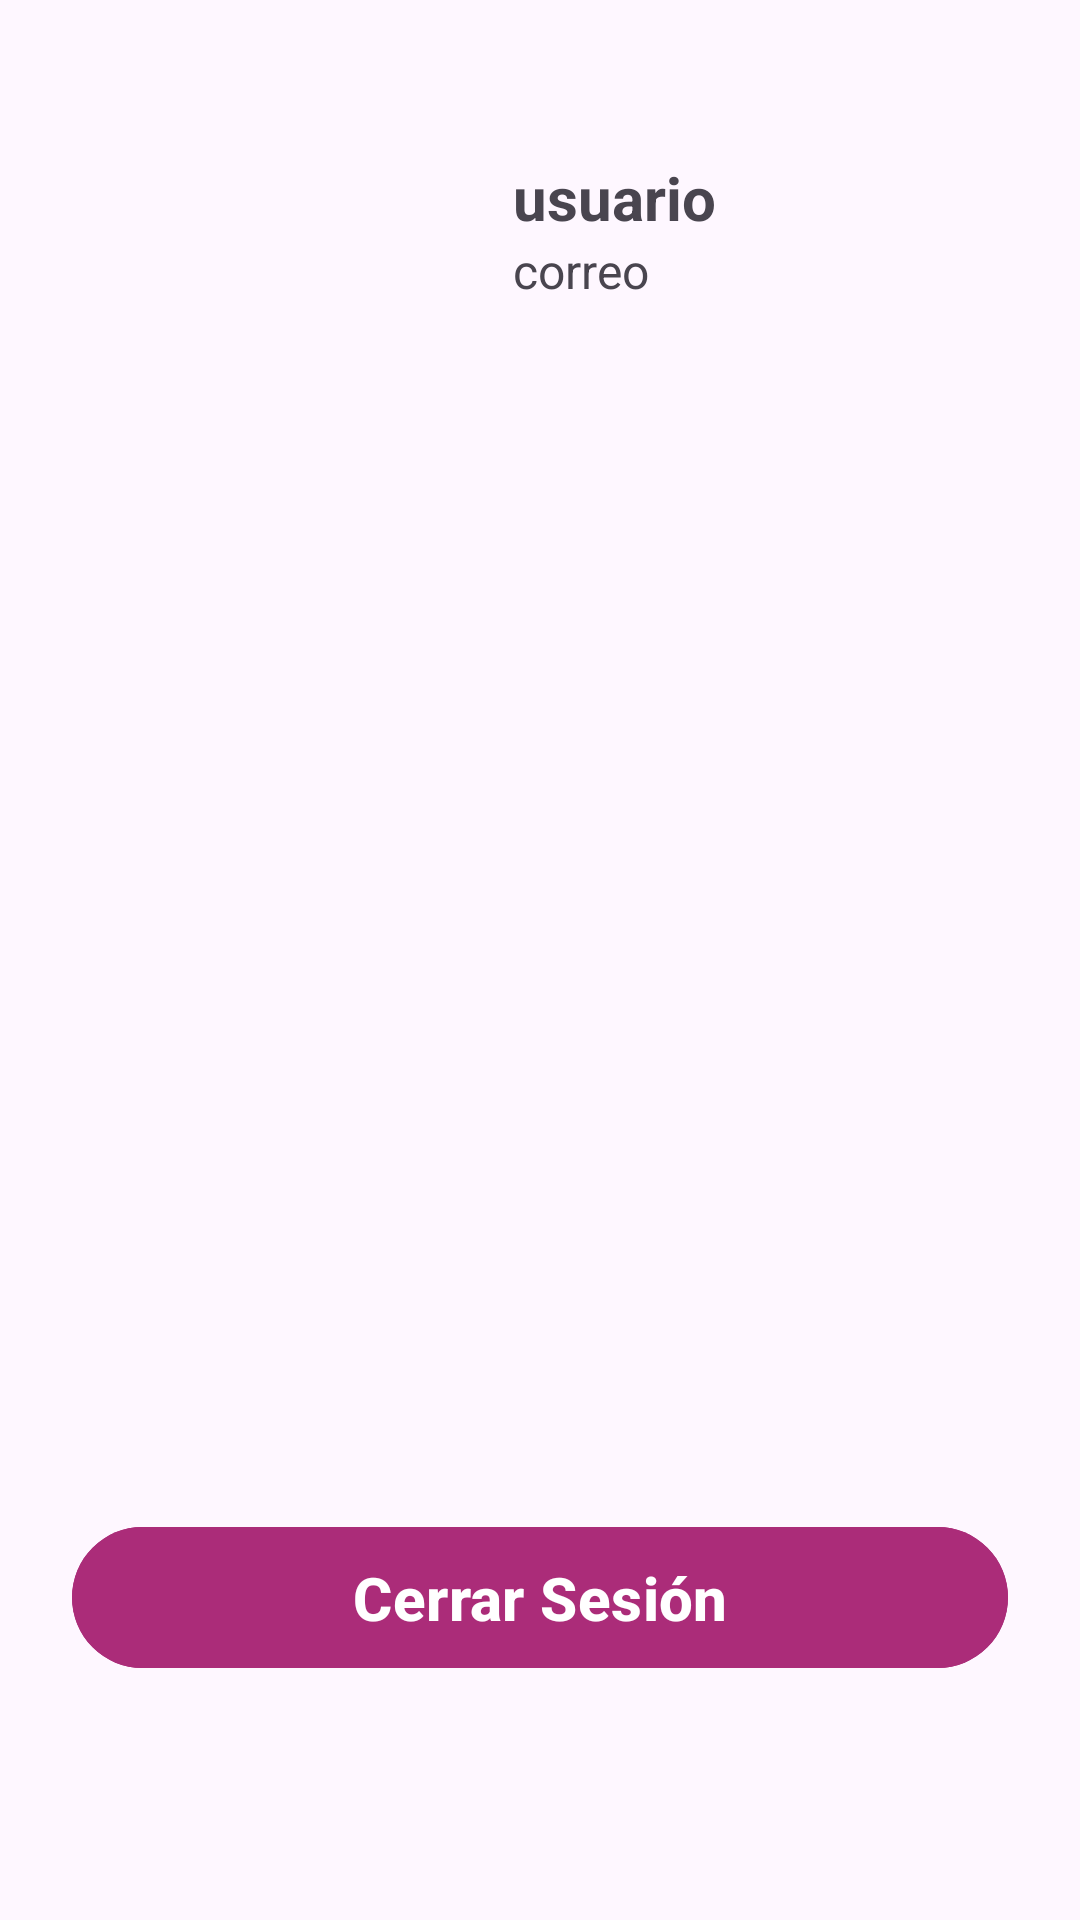

Here is an Android app screen rendered from its layout file. Give the layout XML and the strings, colors and styles it references.
<!-- AndroidManifest.xml: application theme Theme.Proyecto3A -->
<!-- res/layout/tab4.xml -->
<?xml version="1.0" encoding="utf-8"?>
<androidx.constraintlayout.widget.ConstraintLayout xmlns:android="http://schemas.android.com/apk/res/android"
    xmlns:app="http://schemas.android.com/apk/res-auto"
    xmlns:tools="http://schemas.android.com/tools"
    android:layout_width="match_parent"
    android:layout_height="match_parent"
    tools:context=".Tab4">


    <com.google.android.material.button.MaterialButton
        android:id="@+id/botonCerrarSesion"
        android:layout_width="312dp"
        android:layout_height="55dp"
        android:layout_marginBottom="80dp"
        android:backgroundTint="#AB2C79"
        android:text="Cerrar Sesión"
        android:textColor="@color/white"
        android:textSize="20sp"
        android:textStyle="bold"
        app:layout_constraintBottom_toBottomOf="parent"
        app:layout_constraintEnd_toEndOf="parent"
        app:layout_constraintStart_toStartOf="parent" />

    <ImageView
        android:id="@+id/imageView2"
        android:layout_width="83dp"
        android:layout_height="91dp"
        android:layout_marginStart="64dp"
        android:layout_marginTop="30dp"
        android:src="@drawable/user"
        app:layout_constraintStart_toStartOf="parent"
        app:layout_constraintTop_toTopOf="parent" />

    <TextView
        android:id="@+id/usuario"
        android:layout_width="0dp"
        android:layout_height="wrap_content"
        android:layout_marginStart="24dp"
        android:layout_marginEnd="110dp"
        android:text="usuario"
        android:textSize="20sp"
        android:textStyle="bold"
        app:layout_constraintBottom_toBottomOf="@+id/imageView2"
        app:layout_constraintEnd_toEndOf="parent"
        app:layout_constraintStart_toEndOf="@+id/imageView2"
        app:layout_constraintTop_toTopOf="@+id/imageView2"
        app:layout_constraintVertical_bias="0.35000002" />

    <TextView
        android:id="@+id/correo"
        android:layout_width="0dp"
        android:layout_height="wrap_content"
        android:layout_marginEnd="70dp"
        android:text="correo"
        android:textSize="16sp"
        app:layout_constraintEnd_toEndOf="parent"
        app:layout_constraintStart_toStartOf="@+id/usuario"
        app:layout_constraintTop_toBottomOf="@+id/usuario" />


    <androidx.recyclerview.widget.RecyclerView
        android:id="@+id/recyclerView"
        android:layout_width="match_parent"
        android:layout_height="0dp"
        android:layout_marginStart="15dp"
        android:layout_marginTop="20dp"
        android:layout_marginEnd="15dp"
        android:scrollbars="vertical"
        app:layout_constraintBottom_toTopOf="@+id/botonCerrarSesion"
        app:layout_constraintEnd_toEndOf="parent"
        app:layout_constraintStart_toStartOf="parent"
        app:layout_constraintTop_toBottomOf="@+id/imageView2" />

</androidx.constraintlayout.widget.ConstraintLayout>
<!-- resources referenced by this layout -->
<resources>
  <color name="white">#FFFFFFFF</color>
  <style name="Theme.Proyecto3A" parent="Base.Theme.Proyecto3A" />
  <style name="Base.Theme.Proyecto3A" parent="Theme.Material3.DayNight.NoActionBar">
          
          
      </style>
</resources>
